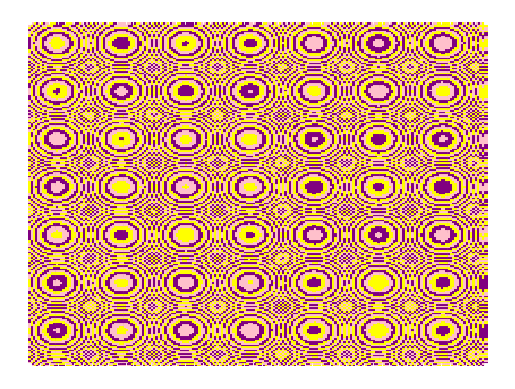

Recreate this plot in Python.
import matplotlib.pyplot as plt

corna = 10
cornb = 15
side = 23

xvalues =[]
yvalues =[]
colors =[]

for i in range(1, 201):
  for j in range(1, 201):
    x = corna + i * side/100
    y =  cornb + j * side/100
    c = int(x**2 + y**2)
    if c % 3 == 0:
      xvalues.append(x)
      yvalues.append(y)
      colors.append('pink')
    elif int(c % 3) == 1:
      xvalues.append(x)
      yvalues.append(y)
      colors.append('purple')
    else:
      xvalues.append(x)
      yvalues.append(y)
      colors.append('yellow')

plt.scatter(xvalues, yvalues, c=colors, marker= '+')
plt.axis("off")
plt.show()
